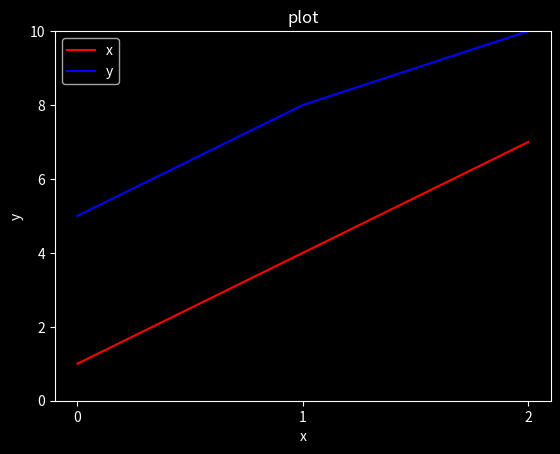
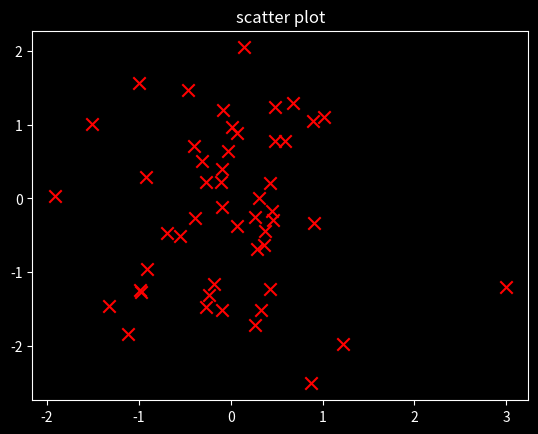
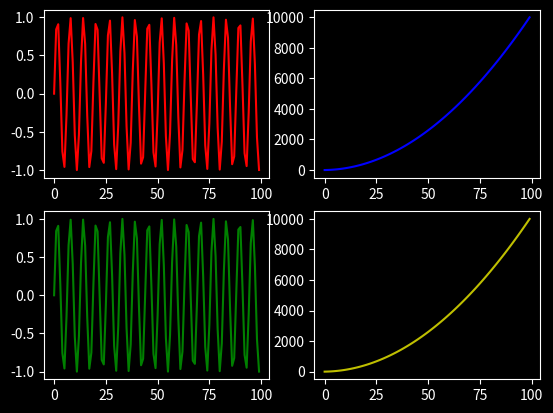
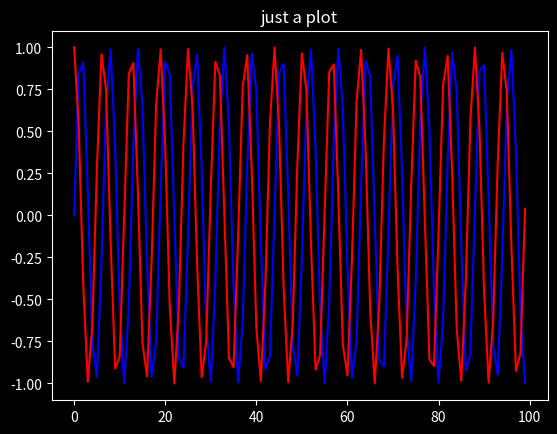
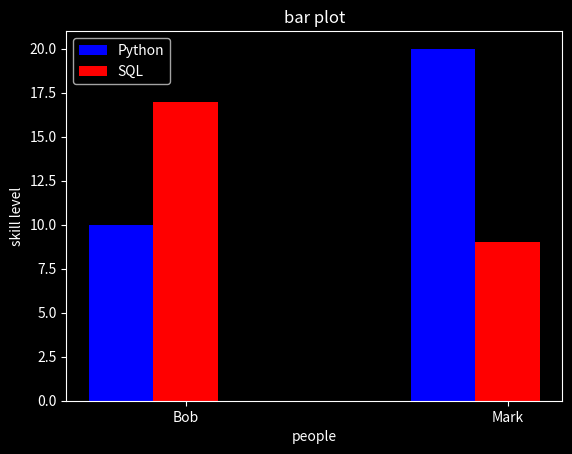
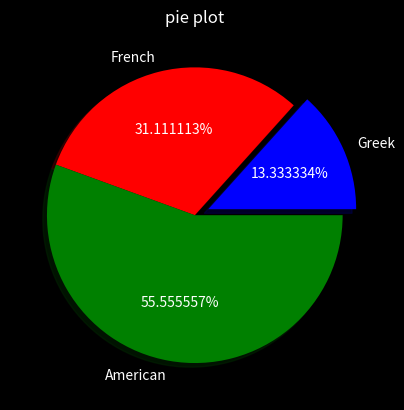
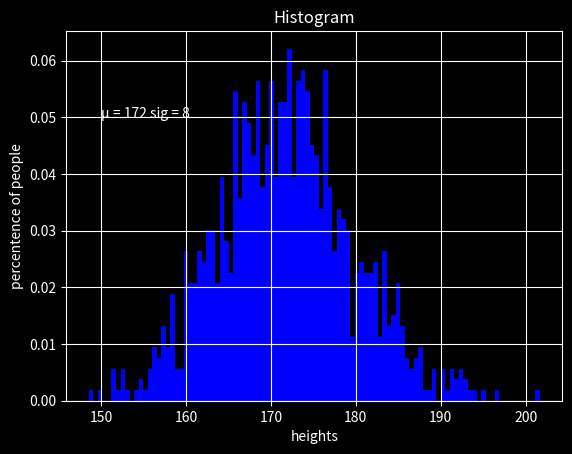
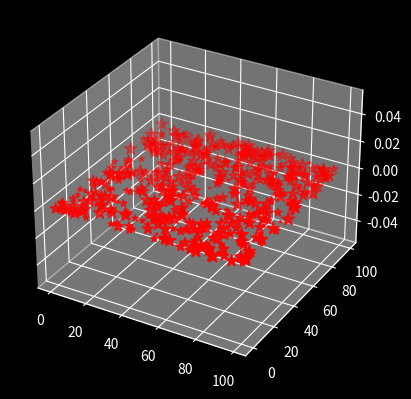
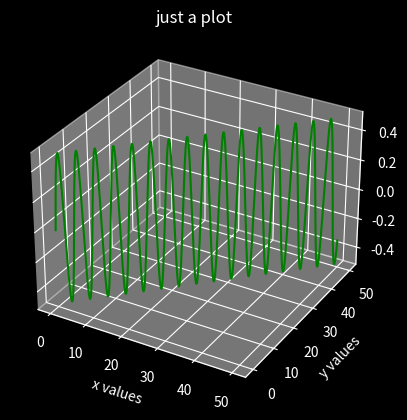
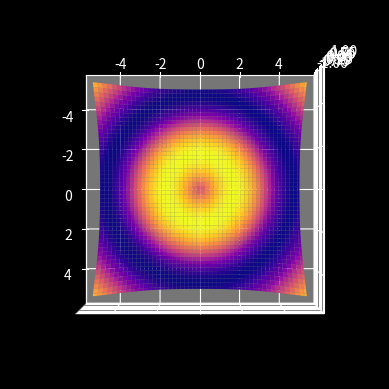

Recreate these plots in Python, in order.
import matplotlib.pyplot as plt
import numpy as np

# basic plotting

x = [1, 4, 7]
y = [5, 8, 10]

plt.style.use('dark_background')
plt.plot(x, label='x', color='r')
plt.plot(y, label='y', color='b')
plt.title('plot')
plt.xlabel('x')
plt.ylabel('y')
plt.legend()
plt.ylim([0, 10])
plt.xticks([0, 1, 2])
plt.savefig('plot.png', dpi=300)
plt.show()

# scatter plot

x = np.random.randn(50)
y = np.random.randn(50)

plt.scatter(x, y, color='r', marker='x', s=80)
plt.title('scatter plot')
plt.show()

# subplot

x = np.arange(0, 100)
y1 = np.sin(x)
y2 = x ** 2 + 2 * x

axe1 = plt.subplot(221)
axe2 = plt.subplot(222)
axe3 = plt.subplot(223)
axe4 = plt.subplot(224)

axe1.plot(x, y1, color='r')
axe2.plot(x, y2, color='b')
axe3.plot(x, y1, color='g')
axe4.plot(x, y2, color='y')

plt.show()

# just a plot
x = np.arange(0, 100)
y1 = np.sin(x)
y2 =  np.cos(x)

plt.plot(x, y1, color='b')
plt.plot(x, y2, color='r')
plt.title('just a plot')

plt.show()

# bar chart

python = [10, 20]
sql = [17, 9]

people = ['Bob', 'Mark']

index = np.arange(2)

plt.bar(index, python, color='b', label='Python', width=0.2)
plt.bar(index + 0.2, sql, color='r', label='SQL', width=0.2)
plt.title('bar plot')
plt.legend()
plt.xlabel('people')
plt.ylabel('skill level')
plt.xticks(index + 0.2, people)
plt.show()

# pie chart

nationality = ['Greek', 'French', 'American']

people = [12, 28, 50]

explode = [0.1, 0, 0]

plt.pie(people, labels=nationality, explode=explode, shadow=True, counterclock=True, startangle=0, autopct='%2f%%', colors=['b', 'r', 'g'])
plt.title('pie plot')
plt.show()

# histogram

m, s = 172, 8
x = m + s * np.random.randn(1000)
plt.hist(x, 100, facecolor='b', density=True)
plt.title('Histogram')
plt.xlabel('heights')
plt.ylabel('percentence of people')
plt.grid(True)
plt.text(150, 0.05, 'μ = 172 sig = 8')

plt.show()

# 3d plots

ax = plt.axes(projection='3d')

x = np.random.randint(0, 100, 500)
y = np.random.randint(0, 100, 500)        # scatter
z = np.random.randint(0, 100, 500)

plt.scatter(x, y, z, color='r', marker='*')
plt.show()


axe = plt.axes(projection='3d')

x = np.arange(0, 50, 0.1)
y = np.arange(0, 50, 0.1)
z = np.sin(x) * np.cos(y)            # just a plot

plt.plot(x, y, z, color='g')
plt.title('just a plot')
plt.xlabel('x values')
plt.ylabel('y values')
axe.set_zlabel('results')

plt.show()



ax = plt.axes(projection='3d')

def z_function(x, y):
    return np.sin(np.sqrt(x ** 2 + y ** 2))         # surface

x = np.linspace(-5, 5, 100)  # -50, 50, 100
y = np.linspace(-5, 5, 100)  # -50, 50, 100

X, Y = np.meshgrid(x, y)

Z = z_function(X, Y)                      

ax.plot_surface(X, Y, Z, cmap='plasma')
ax.view_init(azim=0, elev=90)
plt.show()
